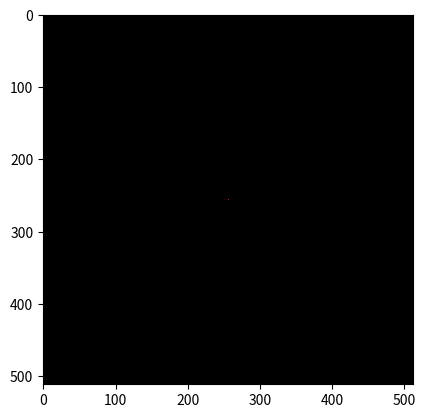

Write Python code to recreate this figure.
import numpy as np
import matplotlib.pyplot as plt

data = np.zeros( (512,512,3), dtype=np.uint8)
data[256,256] = [255,0,0]
plt.imshow(data, interpolation='nearest')
plt.show()